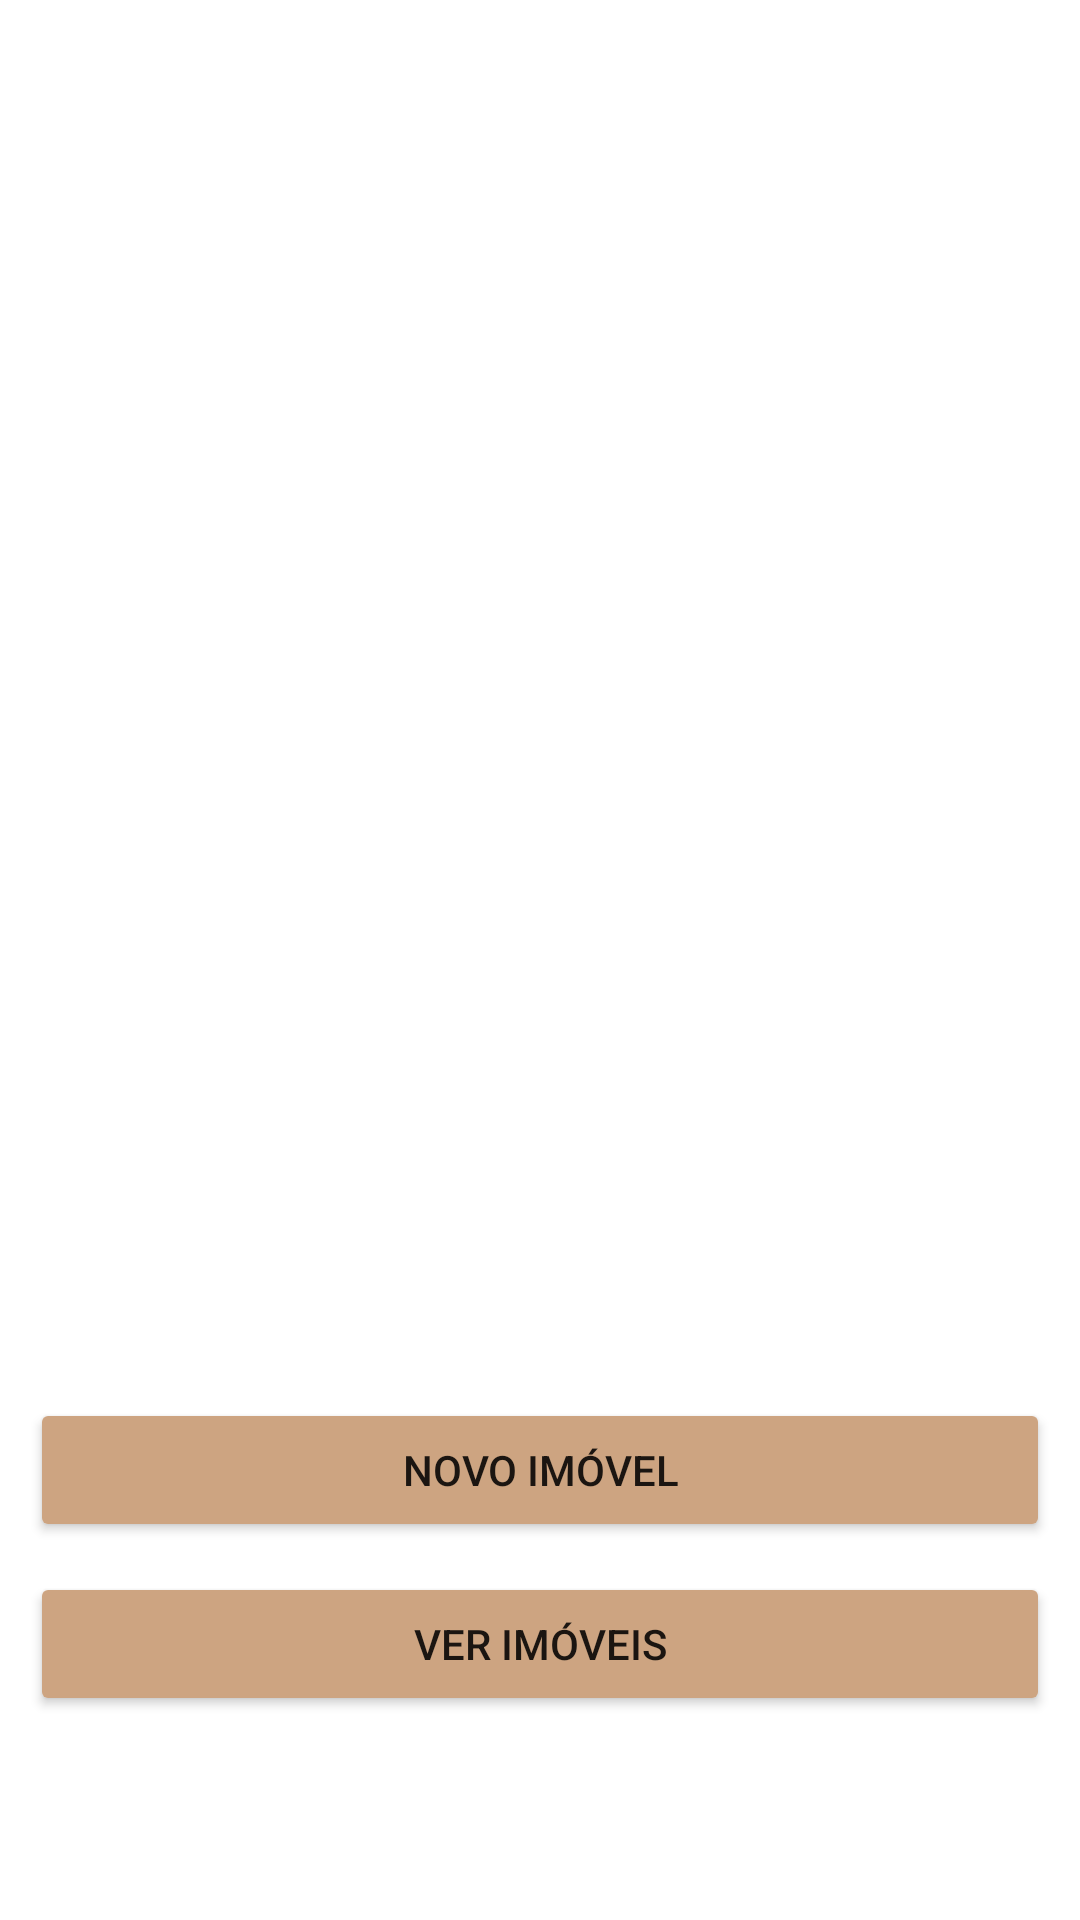

The Android layout XML behind this screen, and the referenced resources:
<!-- AndroidManifest.xml: application theme Theme.ProvaImovel -->
<!-- res/layout/activity_main.xml -->
<?xml version="1.0" encoding="utf-8"?>
<androidx.constraintlayout.widget.ConstraintLayout xmlns:android="http://schemas.android.com/apk/res/android"
    xmlns:app="http://schemas.android.com/apk/res-auto"
    xmlns:tools="http://schemas.android.com/tools"
    android:layout_width="match_parent"
    android:layout_height="match_parent"
    android:backgroundTint="#000000"
    tools:context=".MainActivity">

    <androidx.recyclerview.widget.RecyclerView
        android:id="@+id/recycler_view"
        android:layout_width="0dp"
        android:layout_height="0dp"
        android:background="@drawable/bg1"
        app:layout_constraintBottom_toBottomOf="parent"
        app:layout_constraintHorizontal_bias="1.0"
        app:layout_constraintLeft_toLeftOf="parent"
        app:layout_constraintRight_toRightOf="parent"
        app:layout_constraintTop_toTopOf="parent"
        app:layout_constraintVertical_bias="0.0" />

    <Button
        android:id="@+id/btnCadastro"
        android:layout_width="match_parent"
        android:layout_height="wrap_content"
        android:layout_marginStart="10dp"
        android:layout_marginEnd="10dp"
        android:layout_marginBottom="10dp"
        android:backgroundTint="#CDA481"
        android:text="Novo imóvel"
        app:layout_constraintBottom_toTopOf="@+id/btnConsultar"
        app:layout_constraintEnd_toEndOf="parent"
        app:layout_constraintHorizontal_bias="0.0"
        app:layout_constraintStart_toStartOf="parent" />

    <Button
        android:id="@+id/btnConsultar"
        android:layout_width="match_parent"
        android:layout_height="wrap_content"
        android:layout_marginStart="10dp"
        android:layout_marginEnd="10dp"
        android:layout_marginBottom="68dp"
        android:backgroundTint="#CDA481"
        android:text="Ver imóveis"
        app:layout_constraintBottom_toBottomOf="parent"
        app:layout_constraintEnd_toEndOf="parent"
        app:layout_constraintHorizontal_bias="1.0"
        app:layout_constraintStart_toStartOf="parent" />


</androidx.constraintlayout.widget.ConstraintLayout>
<!-- resources referenced by this layout -->
<resources>
  <style name="Theme.ProvaImovel" parent="Theme.MaterialComponents.DayNight.DarkActionBar">
          
          <item name="colorPrimary">@color/brown_light</item>
          <item name="colorPrimaryVariant">@color/brown_dark</item>
          <item name="colorOnPrimary">@color/white</item>
          
          <item name="colorSecondary">@color/teal_200</item>
          <item name="colorSecondaryVariant">@color/teal_700</item>
          <item name="colorOnSecondary">@color/black</item>
          
          <item name="android:statusBarColor" tools:targetApi="l">?attr/colorPrimaryVariant</item>
          
      </style>
  <color name="brown_light">#FFCDA481</color>
  <color name="brown_dark">#6F4E41</color>
  <color name="white">#FFFFFFFF</color>
  <color name="teal_200">#FF03DAC5</color>
  <color name="teal_700">#FF018786</color>
  <color name="black">#FF000000</color>
</resources>
